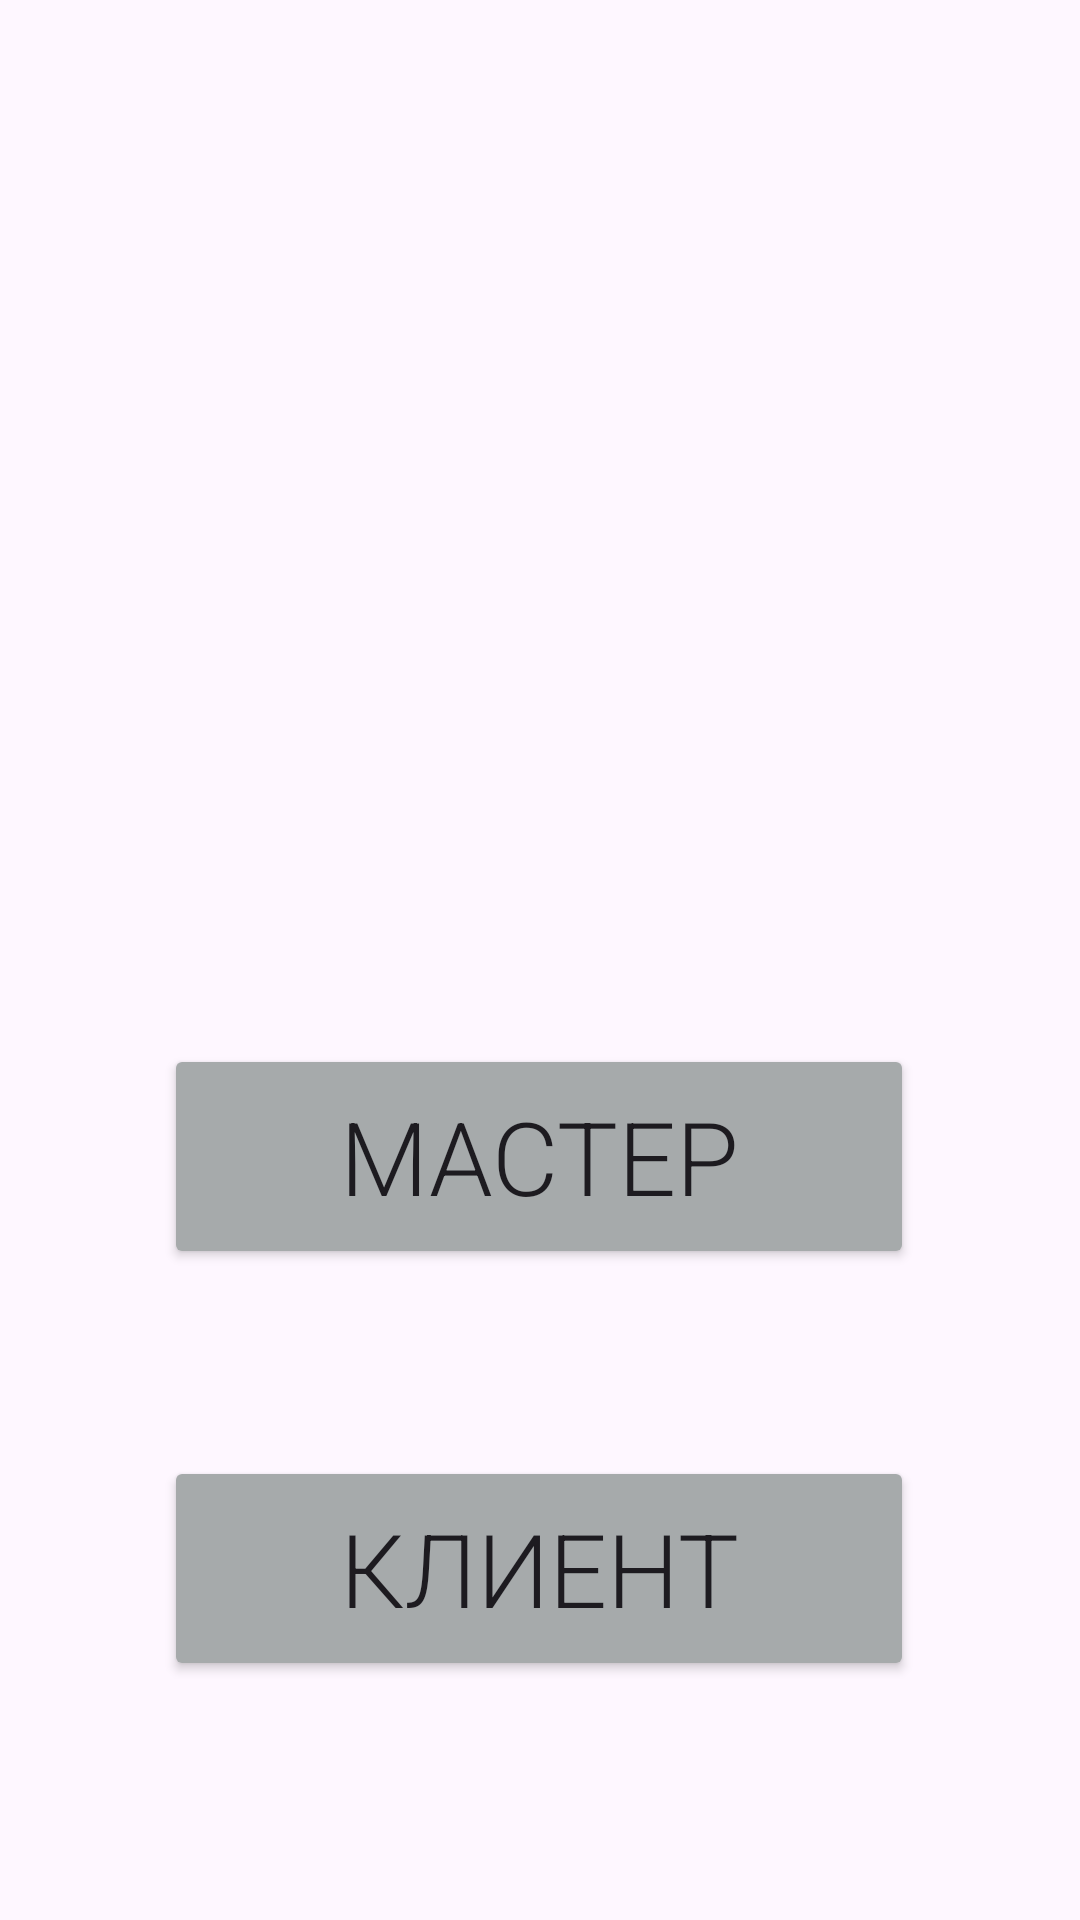

This screen was rendered from an Android layout file. Write that file and the resources it references.
<!-- AndroidManifest.xml: application theme Theme.Record_Tool -->
<!-- res/layout/activity_main_choosen.xml -->
<?xml version="1.0" encoding="utf-8"?>
<androidx.constraintlayout.widget.ConstraintLayout xmlns:android="http://schemas.android.com/apk/res/android"
    xmlns:app="http://schemas.android.com/apk/res-auto"
    xmlns:tools="http://schemas.android.com/tools"
    android:id="@+id/main"
    android:layout_width="match_parent"
    android:layout_height="match_parent"
    tools:context=".MainActivity">


    <Button
        android:id="@+id/idBtnMaster"
        android:layout_width="250dp"
        android:layout_height="75dp"
        android:layout_marginTop="348dp"

        android:backgroundTint="@color/colorPrimaryCool"
        android:fontFamily="sans-serif-light"
        android:onClick="onClickMaster"
        android:text="Мастер"
        android:textSize="34sp"
        app:layout_constraintEnd_toEndOf="parent"
        app:layout_constraintHorizontal_bias="0.496"
        app:layout_constraintStart_toStartOf="parent"
        app:layout_constraintTop_toTopOf="parent" />

    <Button
        android:id="@+id/idBtnClient"
        android:layout_width="250dp"
        android:layout_height="75dp"

        android:backgroundTint="@color/colorPrimaryCool"
        android:fontFamily="sans-serif-light"
        android:onClick="onClickClient"
        android:text="Клиент"
        android:textSize="34sp"
        app:layout_constraintBottom_toBottomOf="parent"
        app:layout_constraintEnd_toEndOf="parent"
        app:layout_constraintHorizontal_bias="0.496"
        app:layout_constraintStart_toStartOf="parent"
        app:layout_constraintTop_toBottomOf="@id/idBtnMaster"
        app:layout_constraintVertical_bias="0.44" />

    <ImageView
        android:id="@+id/imageView"
        android:layout_width="323dp"
        android:layout_height="344dp"
        app:layout_constraintBottom_toTopOf="@+id/idBtnMaster"
        app:layout_constraintEnd_toEndOf="parent"
        app:layout_constraintStart_toStartOf="parent"
        app:layout_constraintTop_toTopOf="parent"
        tools:srcCompat="@drawable/recording_service" />


</androidx.constraintlayout.widget.ConstraintLayout>
<!-- resources referenced by this layout -->
<resources>
  <color name="colorPrimaryCool">#A6AAAB</color>
  <!-- drawable recording_service: png bitmap (drawable, 92067 bytes) -->
  <style name="Theme.Record_Tool" parent="Base.Theme.Record_Tool" />
  <style name="Base.Theme.Record_Tool" parent="Theme.Material3.DayNight.NoActionBar">
          
          
      </style>
</resources>
